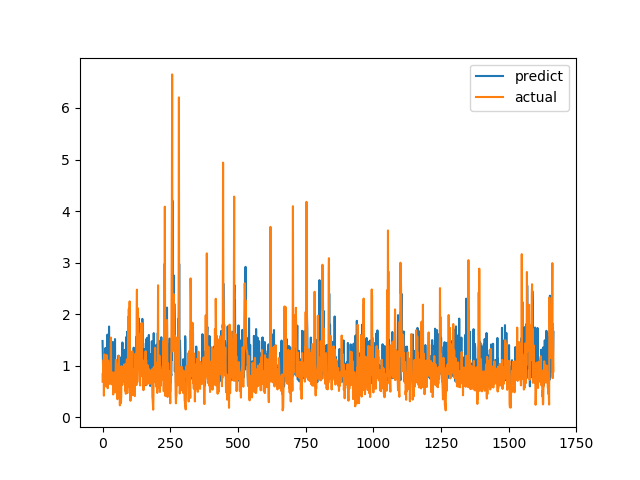

The table this chart was drawn from, first rows:
predict, actual
1.48, 0.6915
1.183, 0.8558
0.9556, 0.7094
0.8306, 1.015
0.9548, 1.116
1.015, 0.4183
0.8258, 1.002
1.113, 1.219
0.8862, 1.143
0.7749, 0.6528
0.9102, 0.6747
1.345, 0.601
0.8362, 0.6695
0.8265, 0.6538
0.7243, 0.7814
0.7984, 1.206
0.8752, 0.8469
1.014, 0.8286
1.603, 0.6482
1.307, 0.5624
0.9931, 0.7183
0.899, 1.1
0.7907, 0.9542
0.9495, 0.729
1.76, 0.6694
0.9453, 0.8631
0.8295, 0.6465
0.8318, 0.8223
0.8681, 0.9236
0.8813, 0.8301
0.9681, 1.067
0.9453, 1.546
0.7521, 0.6827
0.7665, 0.6386
0.6621, 0.6464
0.8384, 0.6881
0.7596, 0.7274
0.8224, 0.65
1.461, 0.8694
1.141, 0.4409
0.6175, 0.4519
0.6529, 0.7575
1.019, 0.4952
0.7705, 0.6851
1.092, 0.7244
0.8244, 0.8654
1.517, 0.74
0.7715, 0.8071
0.8202, 0.8204
0.922, 1.114
0.8626, 1.109
0.8889, 0.4751
0.9673, 1.039
0.8728, 0.9458
0.6959, 0.7878
0.9476, 0.3505
1.041, 0.9368
0.7574, 0.9868
0.7772, 0.647
1.196, 1.03
... 1,606 more rows
